Run: headless pygame with SDL's dummy video driver; simulated clock (each Clock.tick advances the game by its frame time, no real sleeping); random seed 0; keys injected as events and as key.get_pressed() state; mouse plan: one left click at the window centre at the start of phase 2, then a move to the lower-right quarter at the start of phase 3.
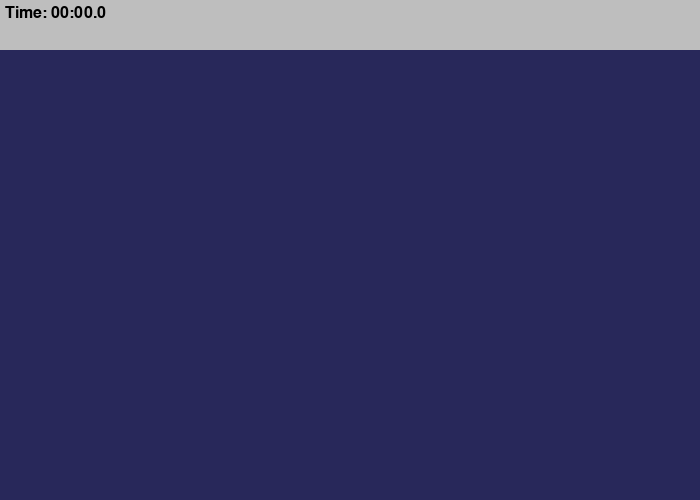
Frame 1 of 4 · flips 1–60 · no input
Frame 2 of 4 · flips 61–180 · clicked the window centre · tapped SPACE, RETURN · held RIGHT (→), D · screen unchanged from frame 1, image omitted
Frame 3 of 4 · flips 181–300 · moved the mouse to the lower-right quarter · held DOWN (↓), S · screen unchanged from frame 2, image omitted
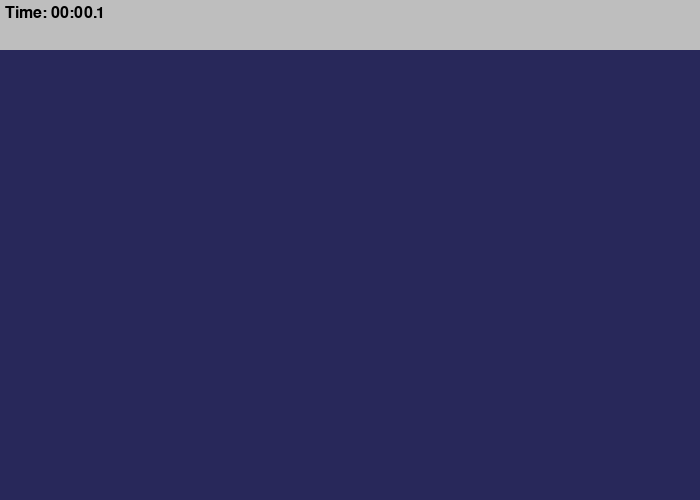
Frame 4 of 4 · flips 301–420 · held LEFT (←), A, UP (↑), W

The pygame program that drew these frames:

import math
import random
import time
import pygame
pygame.init()

WIDTH,HEIGHT = 700, 500

WIN = pygame.display.set_mode((WIDTH, HEIGHT))
pygame.display.set_caption("Clique no alvo")

# Definição de constantes
INCREMENTO_DO_ALVO = 400
ALVO_EVENT = pygame.USEREVENT

PADDING_DO_ALVO = 30

BG_COLOR = (40, 40, 90)
VIDAS = 3
TOP_HEIGHT = 50

LABEL_FONT = pygame.font.SysFont("comicsans", 24)


class Alvo:
    MAX_SIZE = 30
    GROWTH_RATE = 0.2
    COLOR = (220, 30, 10)
    SECOND_COLOR = (255, 255, 255)

    def __init__(self, x, y):
        self.x = x
        self.y = y
        self.size = 0
        self.grow = True
    
    def update(self):
        if self.size + self.GROWTH_RATE >= self.MAX_SIZE:
            self.grow = False

        if self.grow:
            self.size += self.GROWTH_RATE
        else:
            self.size -= self.GROWTH_RATE

    def draw(self, win):
        pygame.draw.circle(win, self.COLOR,(self.x, self.y), self.size)
        pygame.draw.circle(win, self.SECOND_COLOR,(self.x, self.y), self.size * 0.8)
        pygame.draw.circle(win, self.COLOR,(self.x, self.y), self.size * 0.6)
        pygame.draw.circle(win, self.SECOND_COLOR,(self.x, self.y), self.size * 0.4)

    def collide(self, x, y):
        dis = math.sqrt((x - self.x)**2 +(y - self.y)**2)
        return dis <= self.size

# limpa tela  
def draw(win, alvos):
    win.fill(BG_COLOR)

    for alvo in alvos:
        alvo.draw(win)


def format_time(secs):
    milli = math.floor(int(secs * 1000 % 1000) / 100)
    seconds = int(round(secs % 60, 1))
    minutes = int(secs // 60)

    return f"{minutes:02d}:{seconds:02d}.{milli}"


def draw_top(win, elapsed_time, alvo_clicado, perdas):
    pygame.draw.rect(win, "grey", (0, 0, WIDTH,TOP_HEIGHT))
    time_label = LABEL_FONT.render(f"Time: {format_time(elapsed_time)}", 1, "black")

    win.blit(time_label, (5, 5))

# loop principal
def main():
    run = True
    alvos = []
    clock = pygame.time.Clock()

    alvo_clicado = 0
    clicks = 0
    perdas = 0
    start_time = time.time()

    pygame.time.set_timer(ALVO_EVENT, INCREMENTO_DO_ALVO)

    while run:
        clock.tick(60)
        click = False
        mouse_pos = pygame.mouse.get_pos()
        elapsed_time = time.time() - start_time

        for event in pygame.event.get():
            if event.type == pygame.QUIT:
                run = False
                break

            if event.type == ALVO_EVENT:
                x = random.randint(PADDING_DO_ALVO, WIDTH - PADDING_DO_ALVO)
                y = random.randint(PADDING_DO_ALVO, HEIGHT - PADDING_DO_ALVO)
                alvo = Alvo(x, y)
                alvos.append(alvo)

            if event.type == pygame.MOUSEBUTTONDOWN:
                    click = True
                    clicks += 1
        
        for alvo in alvos:
            alvo.update()

            if alvo.size <= 0:
                alvos.remove(alvo)
                perdas += 1

            if click and alvo.collide(*mouse_pos):
                alvos.remove(alvo)
                alvo_clicado += 1

        if perdas >= VIDAS:
            pass 

        draw(WIN, alvos)
        draw_top(WIN, elapsed_time, alvo_clicado, perdas)
        pygame.display.update()


if __name__ == "__main__":
    main()

# classes dos alvos
